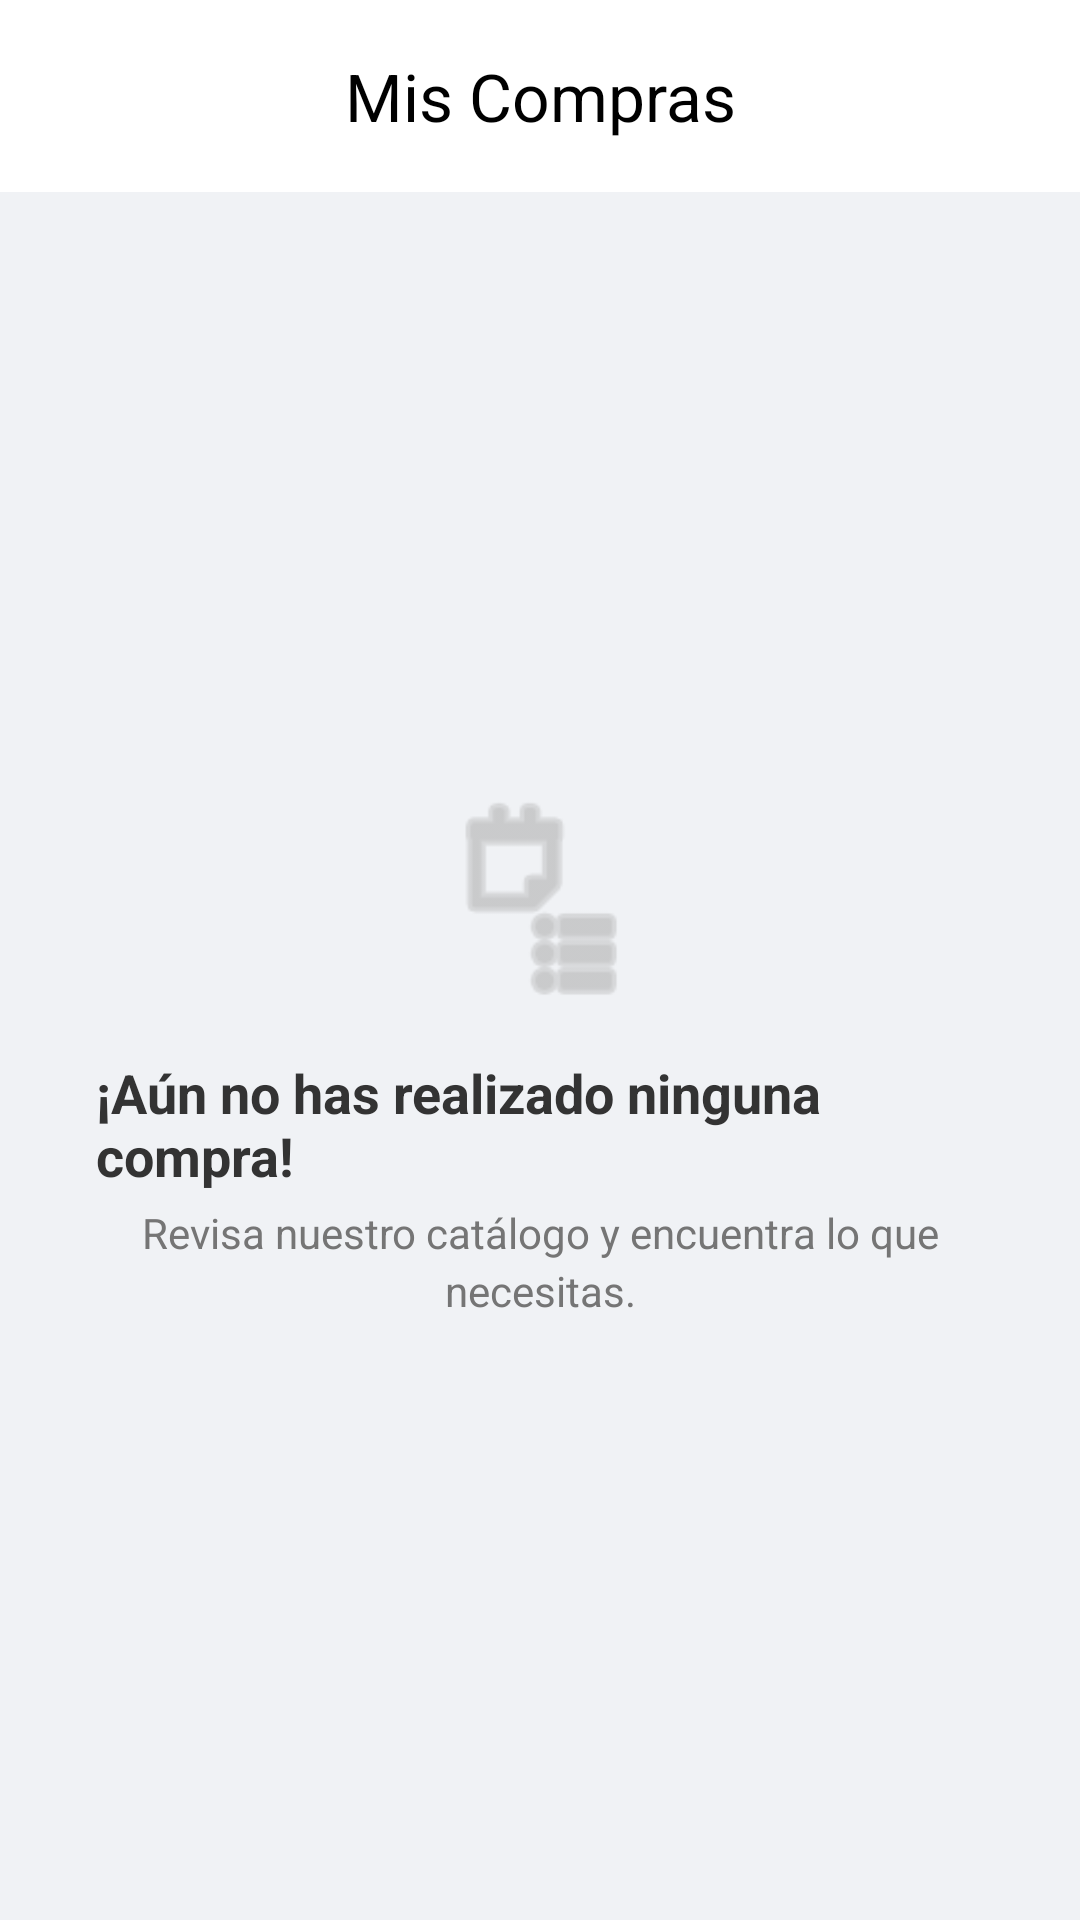

Write the Android layout XML for this screen, with the resource values it uses.
<!-- AndroidManifest.xml: application theme Theme.MarketTecNM -->
<!-- res/layout/activity_mis_compras.xml -->
<?xml version="1.0" encoding="utf-8"?>
<LinearLayout xmlns:android="http://schemas.android.com/apk/res/android"
    xmlns:app="http://schemas.android.com/apk/res-auto"
    xmlns:tools="http://schemas.android.com/tools"
    android:orientation="vertical"
    android:background="#F0F2F5" android:layout_width="match_parent"
    android:layout_height="match_parent"
    tools:context=".MisComprasActivity">

    <com.google.android.material.appbar.MaterialToolbar
        android:id="@+id/toolbar"
        android:layout_width="match_parent"
        android:layout_height="?attr/actionBarSize"
        android:background="#FFFFFF"
        android:elevation="4dp"
        app:title="Mis Compras"
        app:titleCentered="true"
        app:titleTextColor="#000000" />

    <FrameLayout
        android:layout_width="match_parent"
        android:layout_height="match_parent">

        <androidx.recyclerview.widget.RecyclerView
            android:id="@+id/rvMisCompras"
            android:layout_width="match_parent"
            android:layout_height="match_parent"
            android:clipToPadding="false"
            android:paddingHorizontal="8dp"
            android:paddingTop="8dp"
            android:paddingBottom="16dp"
            android:visibility="gone"
            tools:listitem="@layout/item_compra" />

        <LinearLayout
            android:id="@+id/llEmptyState"
            android:layout_width="match_parent"
            android:layout_height="wrap_content"
            android:orientation="vertical"
            android:layout_gravity="center"
            android:gravity="center"
            android:padding="32dp"
            android:visibility="visible"
            tools:ignore="UseCompoundDrawables">

            <ImageView
                android:layout_width="72dp"
                android:layout_height="72dp"
                android:src="@android:drawable/ic_menu_agenda"
                app:tint="#B0B0B0"
                android:contentDescription="No hay compras" />

            <TextView
                android:id="@+id/tvEmptyMessage"
                android:layout_width="wrap_content"
                android:layout_height="wrap_content"
                android:layout_marginTop="16dp"
                android:text="¡Aún no has realizado ninguna compra!"
                android:textColor="#333333"
                android:textSize="18sp"
                android:textStyle="bold" />

            <TextView
                android:layout_width="wrap_content"
                android:layout_height="wrap_content"
                android:layout_marginTop="4dp"
                android:gravity="center"
                android:text="Revisa nuestro catálogo y encuentra lo que necesitas."
                android:textColor="#757575"
                android:textSize="14sp"
                android:lineSpacingExtra="3dp" />

        </LinearLayout>

    </FrameLayout>
</LinearLayout>
<!-- res/layout/item_compra.xml (included above) -->
<?xml version="1.0" encoding="utf-8"?>
<com.google.android.material.card.MaterialCardView
    xmlns:android="http://schemas.android.com/apk/res/android"
    xmlns:app="http://schemas.android.com/apk/res-auto"
    xmlns:tools="http://schemas.android.com/tools"
    android:layout_width="match_parent"
    android:layout_height="wrap_content"
    android:layout_marginHorizontal="10dp"
    android:layout_marginVertical="6dp"
    app:cardCornerRadius="10dp"
    app:cardElevation="2dp"
    app:strokeColor="#F0F0F0"
    app:strokeWidth="1dp"
    android:background="#FFFFFF">

    <androidx.constraintlayout.widget.ConstraintLayout
        android:layout_width="match_parent"
        android:layout_height="wrap_content"
        android:padding="12dp"
        android:background="#FFFFFF">

        <ImageView
            android:id="@+id/ivCompraProducto"
            android:layout_width="80dp"
            android:layout_height="80dp"
            android:scaleType="centerCrop"
            android:background="#F5F5F5"
            tools:src="@drawable/papas_fritas"
            app:layout_constraintStart_toStartOf="parent"
            app:layout_constraintTop_toTopOf="parent" />

        <LinearLayout
            android:id="@+id/llTextContainer"
            android:layout_width="0dp"
            android:layout_height="wrap_content"
            android:orientation="vertical"
            android:layout_marginStart="12dp"
            app:layout_constraintStart_toEndOf="@id/ivCompraProducto"
            app:layout_constraintTop_toTopOf="parent"
            app:layout_constraintEnd_toEndOf="parent">

            <TextView
                android:id="@+id/tvCompraNombre"
                android:layout_width="wrap_content"
                android:layout_height="wrap_content"
                android:textSize="16sp"
                android:textStyle="bold"
                android:textColor="#111111"
                android:maxLines="1"
                android:ellipsize="end"
                tools:text="Teclado Mecánico RGB Pro V3" />

            <TextView
                android:id="@+id/tvCompraEstado"
                android:layout_width="wrap_content"
                android:layout_height="wrap_content"
                android:textSize="12sp"
                android:textStyle="bold"
                android:paddingHorizontal="6dp"
                android:paddingVertical="2dp"
                android:layout_marginTop="4dp"
                tools:text="PAGO PENDIENTE"
                tools:textColor="#FF9800"
                tools:background="@drawable/bg_status_yellow" />
            <TextView
                android:id="@+id/tvCompraCantidad"
                android:layout_width="wrap_content"
                android:layout_height="wrap_content"
                android:textSize="13sp"
                android:textColor="#777777"
                android:layout_marginTop="8dp"
                tools:text="Cantidad: 2" />

            <TextView
                android:id="@+id/tvCompraTotal"
                android:layout_width="wrap_content"
                android:layout_height="wrap_content"
                android:textSize="16sp"
                android:textStyle="bold"
                android:textColor="#2E7D32"
                android:layout_marginTop="4dp"
                tools:text="Total: $850.00" />

        </LinearLayout>

        <androidx.constraintlayout.widget.Barrier
            android:id="@+id/contentBarrier"
            android:layout_width="wrap_content"
            android:layout_height="wrap_content"
            app:barrierDirection="bottom"
            app:constraint_referenced_ids="ivCompraProducto,llTextContainer" />

        <LinearLayout
            android:layout_width="0dp"
            android:layout_height="wrap_content"
            android:orientation="horizontal"
            android:layout_marginTop="12dp"
            app:layout_constraintTop_toBottomOf="@id/contentBarrier"
            app:layout_constraintStart_toStartOf="parent"
            app:layout_constraintEnd_toEndOf="parent"
            app:layout_constraintBottom_toBottomOf="parent">

            <Button
                android:id="@+id/btnContactarVendedor"
                android:layout_width="0dp"
                android:layout_height="wrap_content"
                android:layout_weight="1"
                android:layout_marginEnd="8dp"
                android:text="CONTACTAR"
                android:textSize="14sp"
                style="@style/Widget.MaterialComponents.Button"
                android:backgroundTint="#2196F3"
                android:textColor="#FFFFFF"/>

            <Button
                android:id="@+id/btnCancelarCompra"
                android:layout_width="0dp"
                android:layout_height="wrap_content"
                android:layout_weight="1"
                android:text="CANCELAR"
                android:textSize="14sp"
                style="@style/Widget.MaterialComponents.Button"
                android:backgroundTint="#D32F2F"
                android:textColor="#FFFFFF"/>

        </LinearLayout>

    </androidx.constraintlayout.widget.ConstraintLayout>
</com.google.android.material.card.MaterialCardView>
<!-- resources referenced by this layout -->
<resources>
  <!-- drawable bg_status_yellow (drawable) -->
  <?xml version="1.0" encoding="utf-8"?>
  <shape xmlns:android="http://schemas.android.com/apk/res/android"
      android:shape="rectangle">
      <solid android:color="#ED8609"/> <corners android:radius="12dp"/>
  </shape>
  <!-- drawable papas_fritas: jpg bitmap (drawable, 9224 bytes) -->
  <style name="Theme.MarketTecNM" parent="Base.Theme.MarketTecNM" />
  <style name="Base.Theme.MarketTecNM" parent="Theme.Material3.Light.NoActionBar">
  
          <item name="android:statusBarColor">@android:color/white</item>
  
          <item name="android:windowLightStatusBar">true</item>
  
          <item name="colorPrimary">@color/colorPrimary</item>
          <item name="colorOnPrimary">@color/white</item>
  
      </style>
  <color name="colorPrimary">#FF6200EE</color>
  <color name="white">#FFFFFF</color>
</resources>
